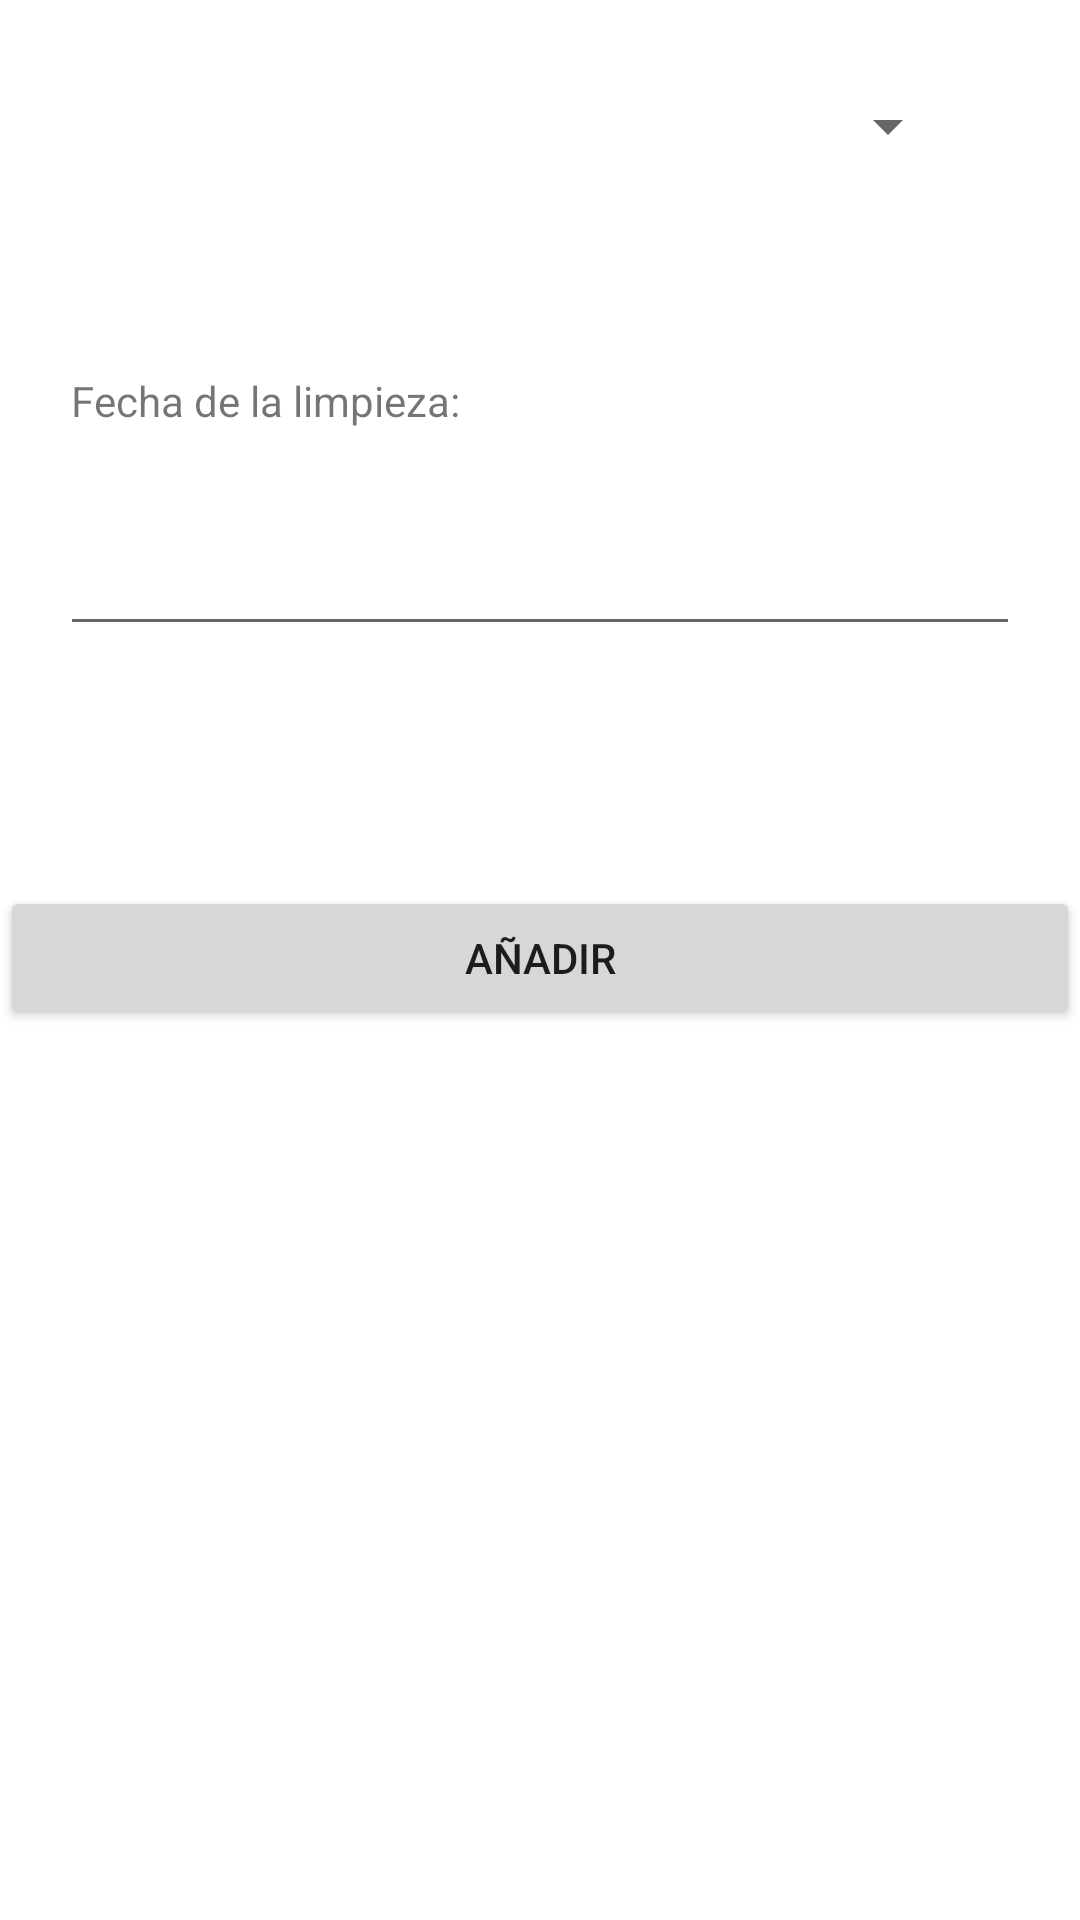

Android layout source for this screen:
<!-- AndroidManifest.xml: application theme Theme.FidoFriend -->
<!-- res/layout/activity_nueva_limpieza.xml -->
<?xml version="1.0" encoding="utf-8"?>
<androidx.constraintlayout.widget.ConstraintLayout xmlns:android="http://schemas.android.com/apk/res/android"
    xmlns:app="http://schemas.android.com/apk/res-auto"
    xmlns:tools="http://schemas.android.com/tools"
    android:layout_width="match_parent"
    android:layout_height="match_parent"
    tools:context=".ui.mascota.NuevaLimpiezaActivity">

    <Spinner
        android:id="@+id/spinnerParte"
        android:layout_width="match_parent"
        android:layout_height="wrap_content"
        android:layout_marginStart="40dp"
        android:layout_marginTop="30dp"
        android:layout_marginEnd="40dp"
        app:layout_constraintBottom_toTopOf="@+id/tViewFechaLimpieza"
        app:layout_constraintEnd_toEndOf="parent"
        app:layout_constraintStart_toStartOf="parent"
        app:layout_constraintTop_toTopOf="parent" />

    <TextView
        android:id="@+id/tViewFechaLimpieza"
        android:layout_width="wrap_content"
        android:layout_height="wrap_content"
        android:layout_marginTop="70dp"
        android:layout_marginEnd="180dp"
        android:layout_marginBottom="1dp"
        android:text="Fecha de la limpieza: "
        app:layout_constraintBottom_toTopOf="@+id/editTextLimpieza"
        app:layout_constraintEnd_toEndOf="parent"
        app:layout_constraintStart_toStartOf="parent"
        app:layout_constraintTop_toBottomOf="@+id/spinnerParte" />

    <EditText
        android:id="@+id/editTextLimpieza"
        android:layout_width="match_parent"
        android:layout_height="wrap_content"
        android:layout_marginStart="20dp"
        android:layout_marginTop="30dp"
        android:layout_marginEnd="20dp"
        android:clickable="true"
        android:ems="10"
        android:inputType="text"
        android:textAlignment="center"
        app:layout_constraintBottom_toTopOf="@+id/btnAnyadirLimpieazaNueva"
        app:layout_constraintEnd_toEndOf="parent"
        app:layout_constraintStart_toStartOf="parent"
        app:layout_constraintTop_toBottomOf="@+id/tViewFechaLimpieza" />

    <Button
        android:id="@+id/btnAnyadirLimpieazaNueva"
        android:layout_width="match_parent"
        android:layout_height="wrap_content"
        android:layout_marginTop="80dp"
        android:text="Añadir"
        app:layout_constraintEnd_toEndOf="parent"
        app:layout_constraintStart_toStartOf="parent"
        app:layout_constraintTop_toBottomOf="@+id/editTextLimpieza" />
</androidx.constraintlayout.widget.ConstraintLayout>
<!-- resources referenced by this layout -->
<resources>
  <style name="Theme.FidoFriend" parent="Theme.MaterialComponents.DayNight.DarkActionBar">
          
          <item name="colorPrimary">@color/purple_500</item>
          <item name="colorPrimaryVariant">@color/purple_700</item>
          <item name="colorOnPrimary">@color/white</item>
          
          <item name="colorSecondary">@color/teal_200</item>
          <item name="colorSecondaryVariant">@color/teal_700</item>
          <item name="colorOnSecondary">@color/black</item>
          
          <item name="android:statusBarColor">?attr/colorPrimaryVariant</item>
          
      </style>
  <!-- not gathered from this repository: default colours our renderer supplied (Android Studio template values) -->
  <color name="purple_500">#FF6200EE</color>
  <color name="purple_700">#FF3700B3</color>
  <color name="teal_200">#FF03DAC5</color>
  <color name="teal_700">#FF018786</color>
  <color name="black">#FF000000</color>
  <color name="white">#FFFFFFFF</color>
</resources>
